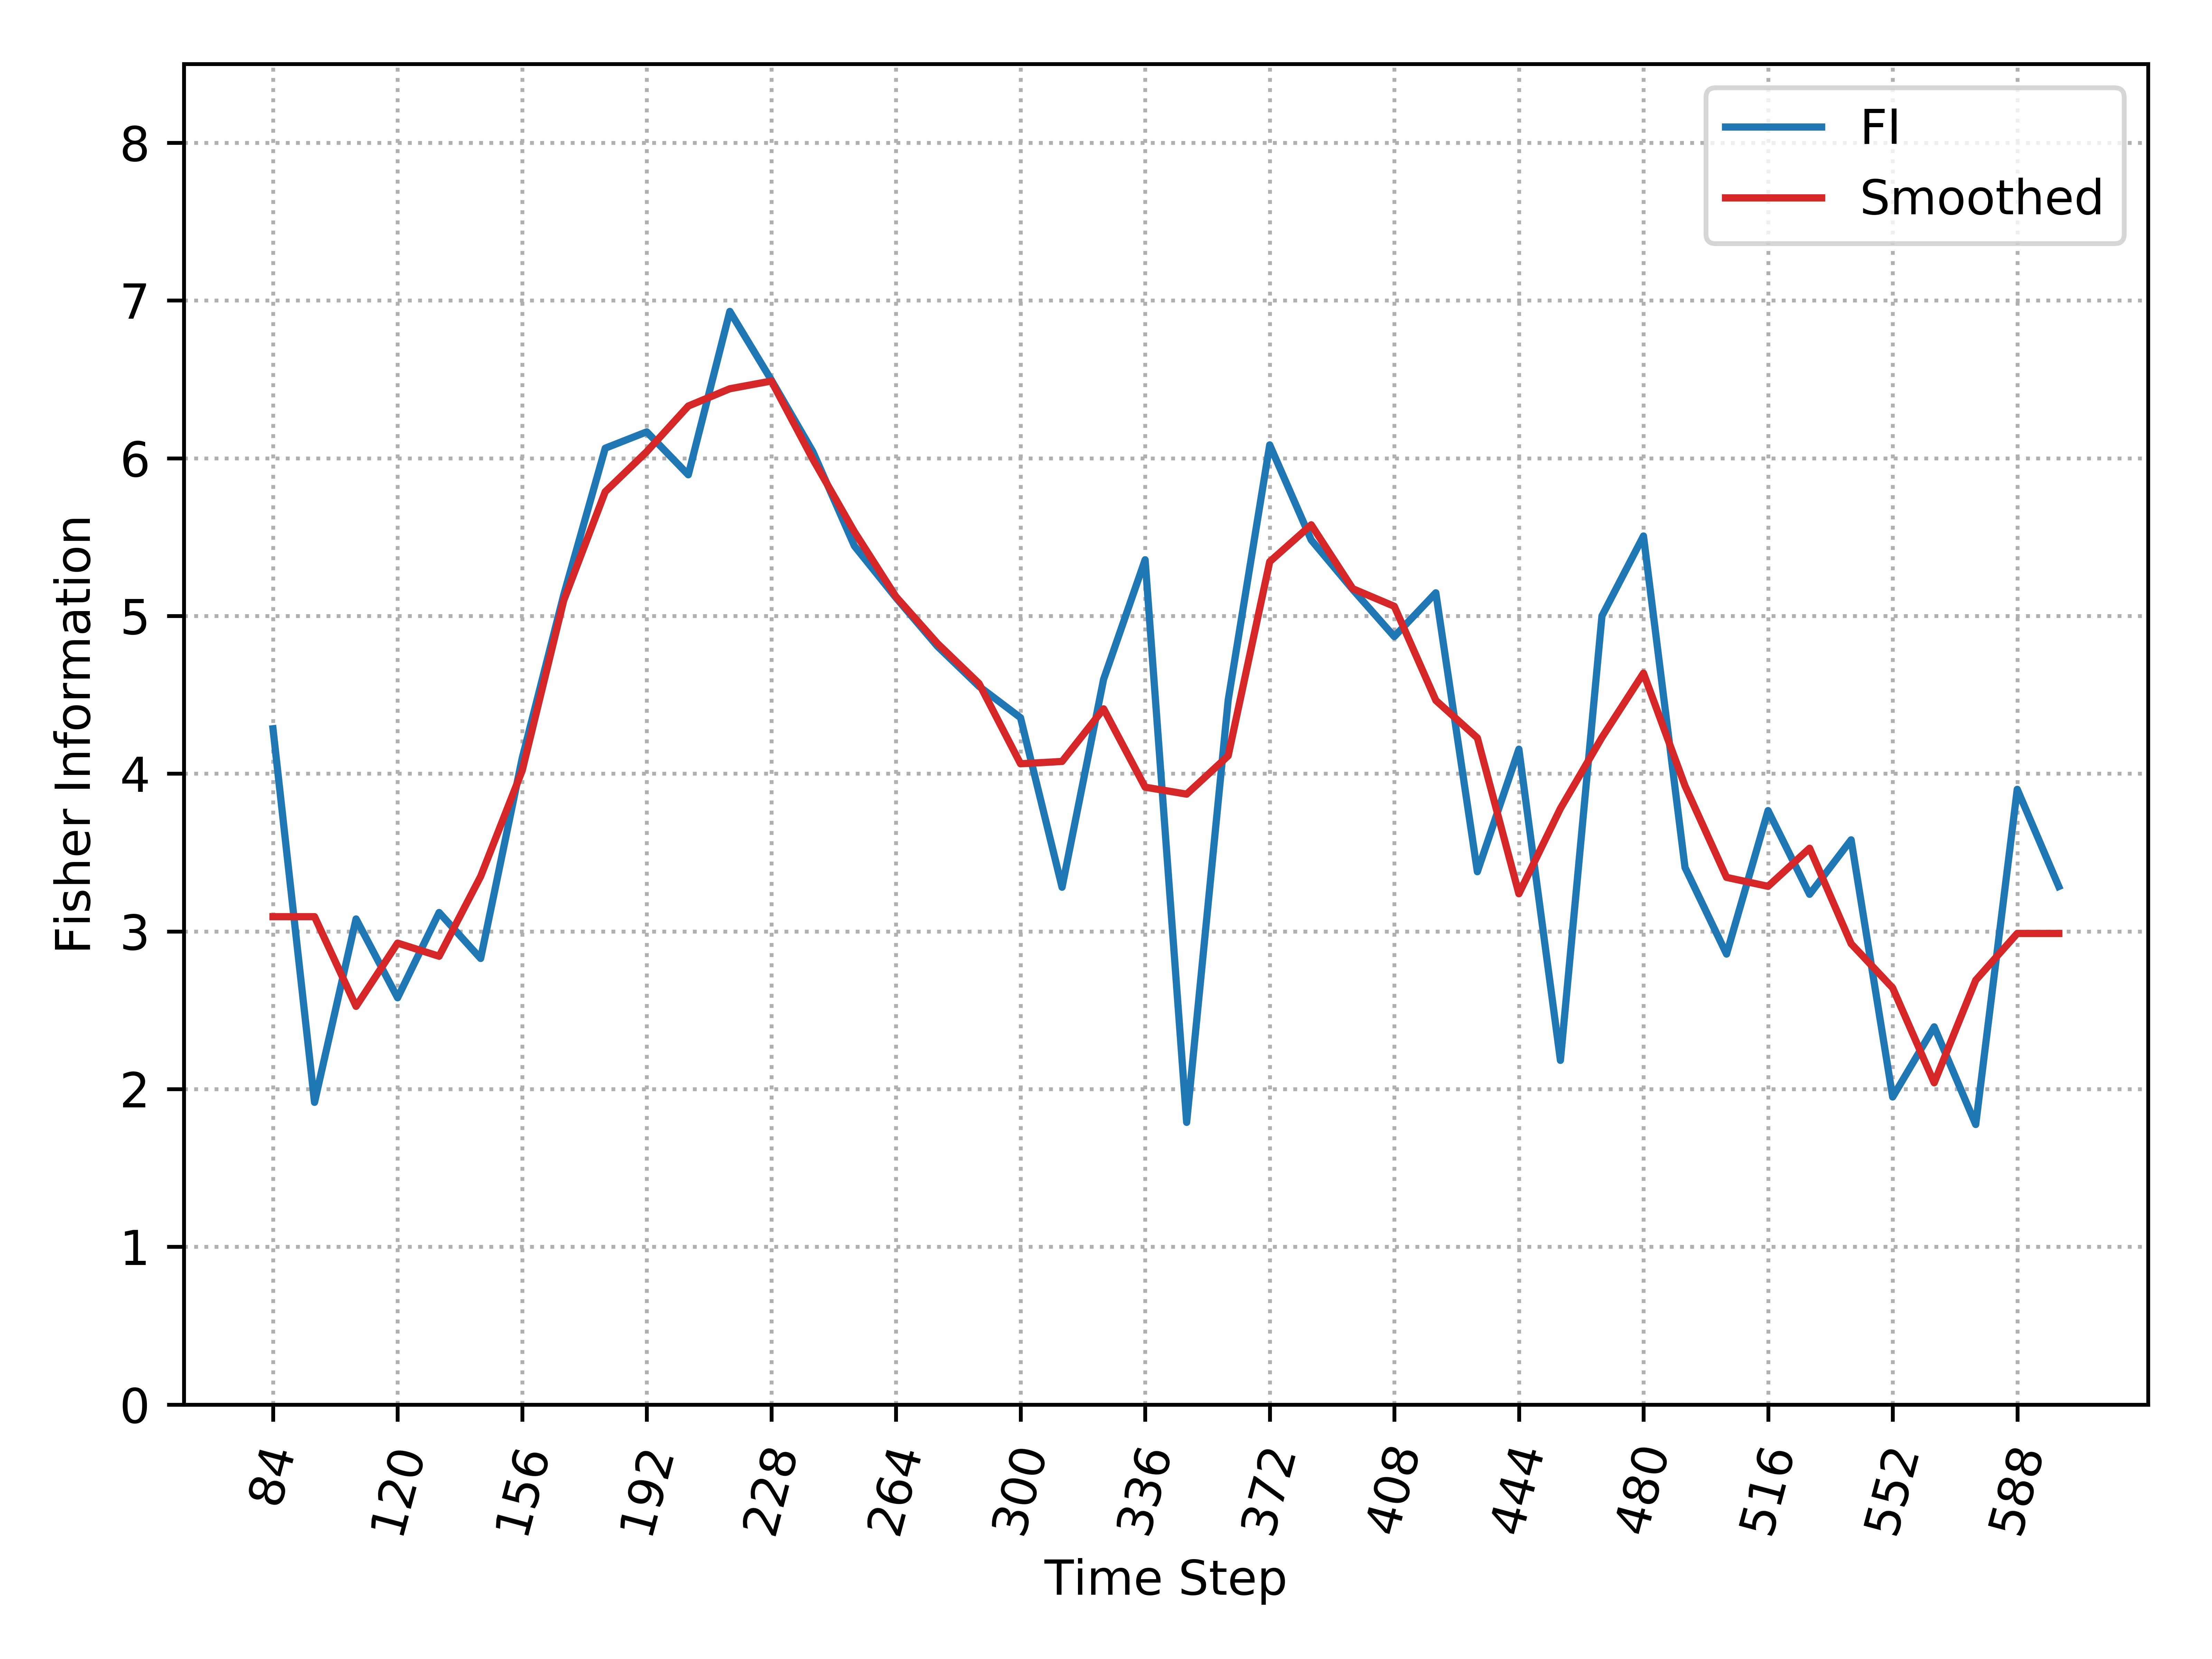

Source data for this figure (header and first rows):
, Time_Step, FI, Smooth_FI
0, 84, 4.285, 3.093
1, 96, 1.916, 3.093
2, 108, 3.079, 2.525
3, 120, 2.579, 2.926
4, 132, 3.12, 2.842
5, 144, 2.828, 3.349
6, 156, 4.097, 4.02
7, 168, 5.133, 5.098
8, 180, 6.064, 5.788
9, 192, 6.167, 6.042
10, 204, 5.895, 6.331
11, 216, 6.931, 6.441
12, 228, 6.496, 6.489
13, 240, 6.042, 5.994
14, 252, 5.444, 5.534
15, 264, 5.116, 5.122
16, 276, 4.807, 4.826
17, 288, 4.554, 4.572
18, 300, 4.355, 4.063
19, 312, 3.28, 4.078
20, 324, 4.598, 4.411
21, 336, 5.356, 3.914
22, 348, 1.789, 3.87
23, 360, 4.466, 4.113
24, 372, 6.085, 5.344
25, 384, 5.482, 5.578
26, 396, 5.167, 5.173
27, 408, 4.869, 5.061
28, 420, 5.147, 4.465
29, 432, 3.378, 4.227
30, 444, 4.155, 3.239
31, 456, 2.182, 3.779
32, 468, 5, 4.23
33, 480, 5.507, 4.637
34, 492, 3.405, 3.923
35, 504, 2.856, 3.343
36, 516, 3.766, 3.286
37, 528, 3.235, 3.527
38, 540, 3.581, 2.922
39, 552, 1.95, 2.642
40, 564, 2.395, 2.04
41, 576, 1.776, 2.69
42, 588, 3.901, 2.987
43, 600, 3.285, 2.987
